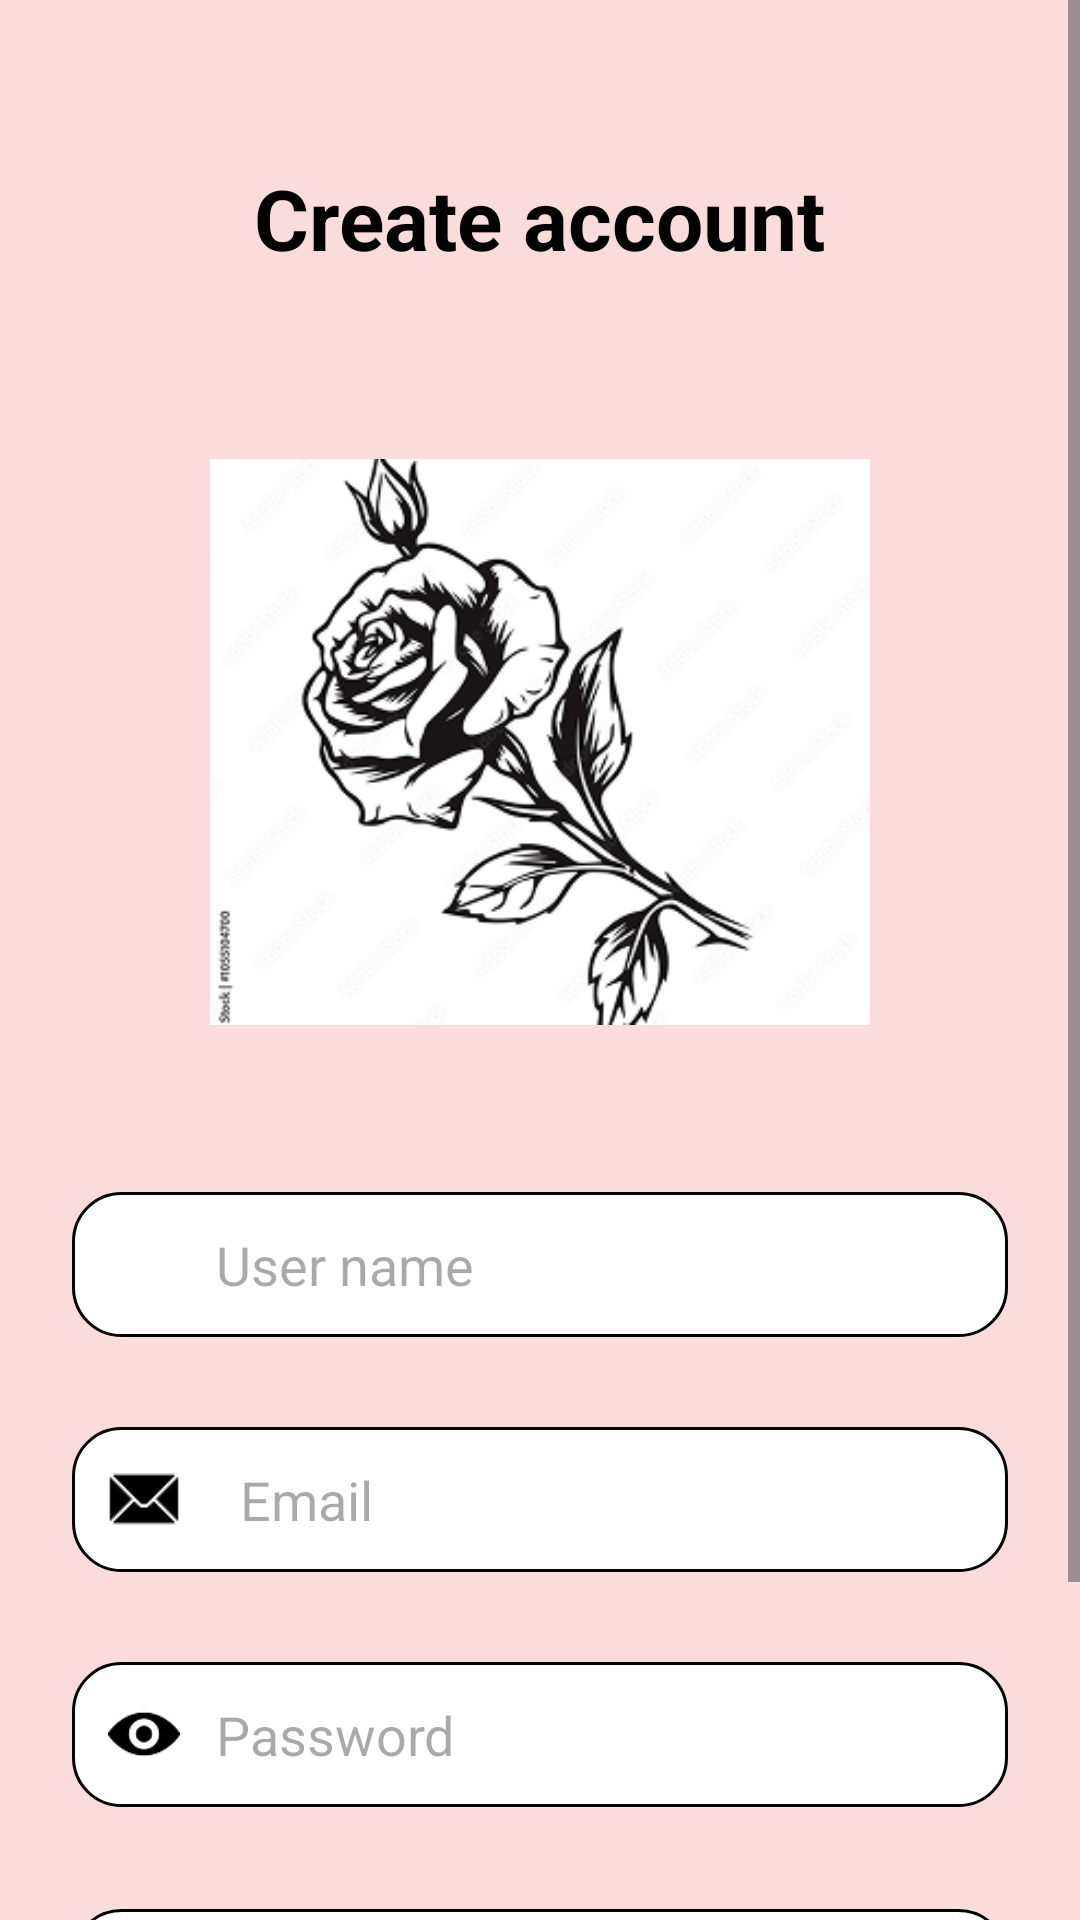

Layout XML and referenced resources for this Android screen:
<!-- AndroidManifest.xml: application theme Theme.FreshBlooms -->
<!-- res/layout/activity_create_account.xml -->
<?xml version="1.0" encoding="utf-8"?>
<androidx.constraintlayout.widget.ConstraintLayout xmlns:android="http://schemas.android.com/apk/res/android"
    xmlns:app="http://schemas.android.com/apk/res-auto"
    xmlns:tools="http://schemas.android.com/tools"
    android:id="@+id/main"
    android:layout_width="match_parent"
    android:layout_height="match_parent"
    android:background="#FADCDC"
    >

    <ScrollView
        android:layout_width="0dp"
        android:layout_height="0dp"
        app:layout_constraintBottom_toBottomOf="parent"
        app:layout_constraintEnd_toEndOf="parent"
        app:layout_constraintHorizontal_bias="1.0"
        app:layout_constraintStart_toStartOf="parent"
        app:layout_constraintTop_toTopOf="parent"
        app:layout_constraintVertical_bias="1.0">

        <LinearLayout
            android:layout_width="match_parent"
            android:layout_height="wrap_content"
            android:gravity="center_horizontal"
            android:orientation="vertical"
            android:padding="24dp"
            android:layout_marginTop="30dp"
            >

            
            <TextView
                android:id="@+id/title"
                android:layout_width="wrap_content"
                android:layout_height="wrap_content"
                android:layout_marginBottom="16dp"
                android:text="Create account"
                android:textColor="#000000"
                android:textSize="28sp"
                android:textStyle="bold" />

            
            <ImageView
                android:id="@+id/logoImage"
                android:layout_width="220dp"
                android:layout_height="220dp"
                android:layout_marginBottom="40dp"
                android:scaleType="fitCenter"
                android:src="@drawable/rose"
                android:layout_marginTop="30dp"/>

            
            <LinearLayout
                android:layout_width="match_parent"
                android:layout_height="wrap_content"
                android:layout_marginBottom="20dp"
                android:background="@drawable/edt_bg"
                android:gravity="center_vertical"
                android:orientation="horizontal"
                android:padding="12dp">

                <ImageView
                    android:layout_width="24dp"
                    android:layout_height="24dp"
                    android:src="@drawable/user__1_" />

                <EditText
                    android:id="@+id/etUsername"
                    android:layout_width="0dp"
                    android:layout_height="wrap_content"
                    android:layout_weight="1"
                    android:background="@android:color/transparent"
                    android:hint="User name"
                    android:inputType="textPersonName"
                    android:paddingStart="12dp"
                    android:textColor="#000000" />
            </LinearLayout>

            
            <LinearLayout
                android:layout_width="match_parent"
                android:layout_height="wrap_content"
                android:layout_marginBottom="20dp"
                android:background="@drawable/edt_bg"
                android:gravity="center_vertical"
                android:orientation="horizontal"
                android:padding="12dp"
                android:layout_marginTop="10dp">

                <ImageView
                    android:layout_width="24dp"
                    android:layout_height="24dp"
                    android:src="@drawable/mail" />

                <EditText
                    android:id="@+id/etEmail"
                    android:layout_width="0dp"
                    android:layout_height="wrap_content"
                    android:layout_weight="1"
                    android:background="@android:color/transparent"
                    android:hint="Email"
                    android:inputType="textEmailAddress"
                    android:paddingStart="20dp"
                    android:textColor="#000000"
                 />
            </LinearLayout>

            
            <LinearLayout
                android:layout_width="match_parent"
                android:layout_height="wrap_content"
                android:layout_marginBottom="24dp"
                android:background="@drawable/edt_bg"
                android:gravity="center_vertical"
                android:orientation="horizontal"
                android:padding="12dp"
                android:layout_marginTop="10dp">

                <ImageView
                    android:layout_width="24dp"
                    android:layout_height="24dp"
                    android:src="@drawable/pass" />

                <EditText
                    android:id="@+id/etPassword"
                    android:layout_width="0dp"
                    android:layout_height="wrap_content"
                    android:layout_weight="1"
                    android:background="@android:color/transparent"
                    android:hint="Password"
                    android:inputType="textPassword"
                    android:paddingStart="12dp"
                    android:textColor="#000000" />
            </LinearLayout>

            
            <LinearLayout
                android:layout_width="match_parent"
                android:layout_height="wrap_content"
                android:layout_marginBottom="20dp"
                android:background="@drawable/edt_bg"
                android:gravity="center_vertical"
                android:orientation="horizontal"
                android:padding="12dp"
                android:layout_marginTop="10dp">
                <ImageView
                    android:layout_width="24dp"
                    android:layout_height="24dp"
                    android:src="@drawable/phone" />

                <EditText
                    android:id="@+id/phone"
                    android:layout_width="0dp"
                    android:layout_height="wrap_content"
                    android:layout_weight="1"
                    android:background="@android:color/transparent"
                    android:hint="phone"
                    android:inputType="number"
                    android:paddingStart="20dp"
                    android:textColor="#000000" />
            </LinearLayout>


            
            <androidx.appcompat.widget.AppCompatButton
                android:id="@+id/btnSignup"
                android:layout_width="200dp"
                android:layout_height="wrap_content"
                android:background="@drawable/button_bg"
                android:backgroundTint="@color/black"
                android:padding="10dp"
                android:text="Sign up"
                android:textColor="#ffffff"
                android:textSize="16sp"
                tools:textAllCaps="false"/>

        </LinearLayout>
    </ScrollView>

</androidx.constraintlayout.widget.ConstraintLayout>
<!-- resources referenced by this layout -->
<resources>
  <color name="black">#FF000000</color>
  <!-- drawable button_bg (drawable) -->
  <?xml version="1.0" encoding="utf-8"?>
  <shape
      android:shape="rectangle"
      xmlns:android="http://schemas.android.com/apk/res/android">
  
      <solid android:color="@color/white"/>
      <corners android:radius="25dp"/>
      <stroke android:width="1dp"
          android:color="@color/black"/>
  
  </shape>
  <!-- drawable edt_bg (drawable) -->
  <?xml version="1.0" encoding="utf-8"?>
  <shape xmlns:android="http://schemas.android.com/apk/res/android"
      android:shape="rectangle">
  
      <solid android:color="@color/white" />
      <stroke android:color="@color/black" android:width="1dp"/>
      <corners android:radius="16dp"/>
  </shape>
  <!-- drawable mail: jpg bitmap (drawable, 465 bytes) -->
  <!-- drawable pass: jpg bitmap (drawable, 1004 bytes) -->
  <!-- drawable rose: jpg bitmap (drawable, 54758 bytes) -->
  <style name="Theme.FreshBlooms" parent="Base.Theme.FreshBlooms" />
  <color name="white">#FFFFFFFF</color>
  <style name="Base.Theme.FreshBlooms" parent="Theme.Material3.DayNight.NoActionBar">
          
          
      </style>
</resources>
